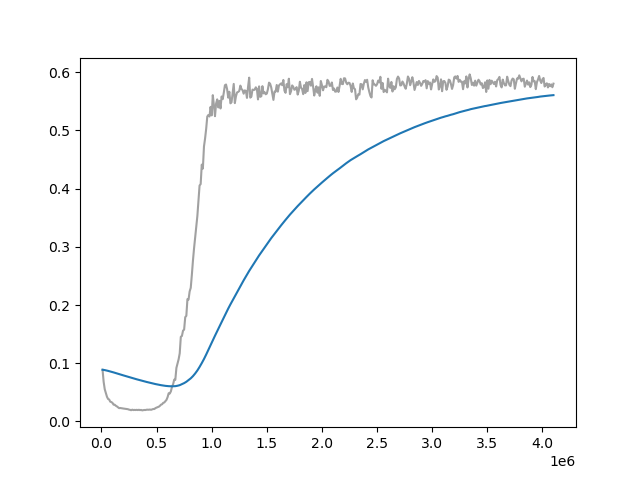

Data behind this chart, as committed beside it:
Wall time, Step, Value
1713499234, 10000, 0.08875
1713499368, 20000, 0.068
1713499496, 30000, 0.05522
1713499631, 40000, 0.04888
1713499765, 50000, 0.04246
1713499897, 60000, 0.03864
1713500031, 70000, 0.0377
1713500168, 80000, 0.03388
1713500295, 90000, 0.0333
1713500428, 100000, 0.03189
1713500563, 110000, 0.02879
1713500696, 120000, 0.02879
1713500832, 130000, 0.02697
1713500966, 140000, 0.02587
1713501097, 150000, 0.02445
1713501234, 160000, 0.02284
1713501375, 170000, 0.02309
1713501508, 180000, 0.02273
1713501651, 190000, 0.02251
1713501789, 200000, 0.02214
1713501921, 210000, 0.02189
1713502059, 220000, 0.02151
1713502196, 230000, 0.02126
1713502335, 240000, 0.02103
1713502473, 250000, 0.02029
1713502614, 260000, 0.01989
1713502751, 270000, 0.01926
1713502886, 280000, 0.02026
1713503024, 290000, 0.0195
1713503156, 300000, 0.01985
1713503293, 310000, 0.01958
1713503424, 320000, 0.01995
1713503558, 330000, 0.0195
1713503695, 340000, 0.02004
1713503828, 350000, 0.01946
1713503961, 360000, 0.01979
1713504097, 370000, 0.01897
1713504231, 380000, 0.01944
1713504363, 390000, 0.01968
1713504501, 400000, 0.01963
1713504630, 410000, 0.02014
1713504768, 420000, 0.02022
1713504899, 430000, 0.02008
1713505032, 440000, 0.02047
1713505165, 450000, 0.01999
1713505297, 460000, 0.02061
1713505431, 470000, 0.02138
1713505568, 480000, 0.02134
1713505700, 490000, 0.02292
1713505835, 500000, 0.02382
1713505966, 510000, 0.02458
1713506101, 520000, 0.02528
1713506236, 530000, 0.02677
1713506373, 540000, 0.02878
1713506503, 550000, 0.02952
1713506633, 560000, 0.03185
1713506761, 570000, 0.03258
1713506896, 580000, 0.03496
1713507022, 590000, 0.03704
1713507154, 600000, 0.04174
... 350 more rows
